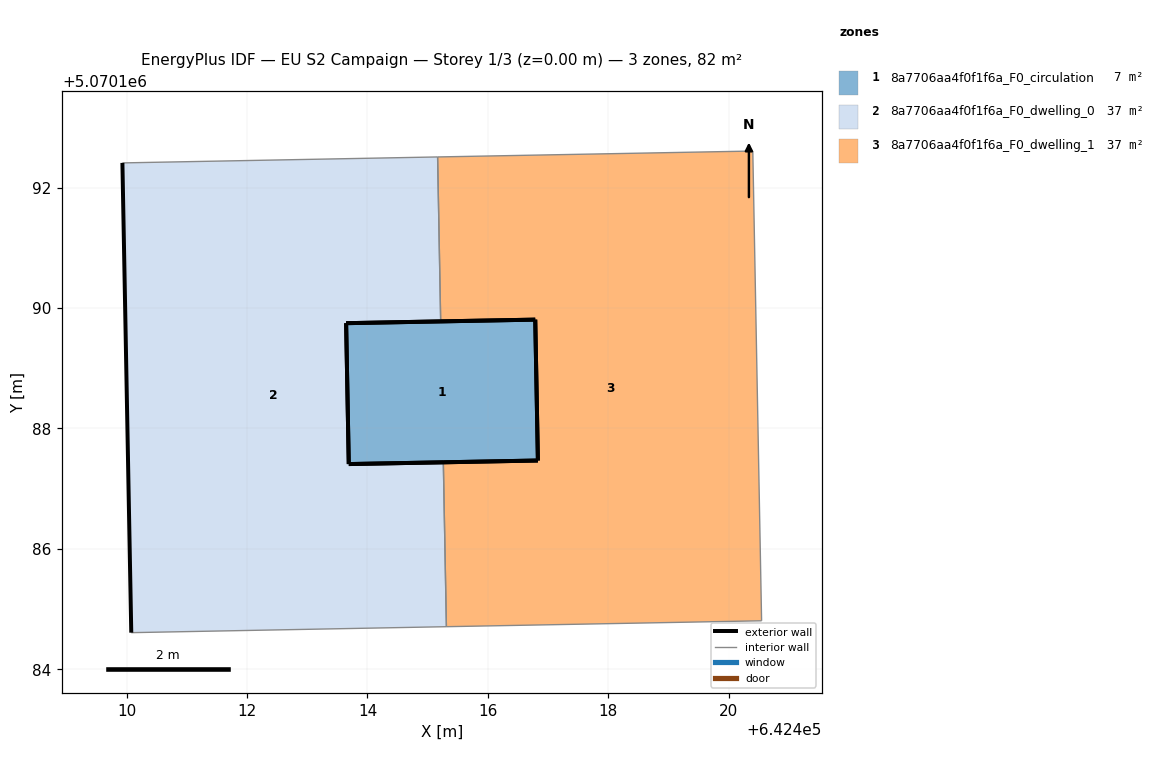
=== STOREY PLAN SPEC (per zone: floor XY polygon, exterior-wall plan segments, windows/doors) ===
zone 1: 8a7706aa4f0f1f6a_F0_circulation  (7.3 m²)
  floor: (642416.83, 5070187.47) (642416.79, 5070189.81) (642413.65, 5070189.75) (642413.69, 5070187.41)
  exterior wall: (642413.65, 5070189.75) – (642416.79, 5070189.81)  [3.1 m]
  exterior wall: (642416.83, 5070187.47) – (642413.69, 5070187.41)  [3.1 m]
  exterior wall: (642413.69, 5070187.41) – (642413.65, 5070189.75)  [2.3 m]
  exterior wall: (642416.79, 5070189.81) – (642416.83, 5070187.47)  [2.3 m]
zone 2: 8a7706aa4f0f1f6a_F0_dwelling_0  (37.1 m²)
  floor: (642415.31, 5070184.71) (642415.26, 5070187.44) (642413.69, 5070187.41) (642413.65, 5070189.75) (642415.22, 5070189.78) (642415.17, 5070192.51) (642409.93, 5070192.41) (642410.08, 5070184.61)
  exterior wall: (642415.22, 5070189.78) – (642413.65, 5070189.75)  [1.6 m]
  exterior wall: (642413.69, 5070187.41) – (642415.26, 5070187.44)  [1.6 m]
  exterior wall: (642410.08, 5070184.61) – (642409.93, 5070192.41)  [7.8 m]
  exterior wall: (642413.65, 5070189.75) – (642413.69, 5070187.41)  [2.3 m]
  interior walls: 4
zone 3: 8a7706aa4f0f1f6a_F0_dwelling_1  (37.2 m²)
  floor: (642420.54, 5070184.81) (642420.40, 5070192.61) (642415.17, 5070192.51) (642415.22, 5070189.78) (642416.79, 5070189.81) (642416.83, 5070187.47) (642415.26, 5070187.44) (642415.31, 5070184.71)
  exterior wall: (642415.26, 5070187.44) – (642416.83, 5070187.47)  [1.6 m]
  exterior wall: (642416.79, 5070189.81) – (642415.22, 5070189.78)  [1.6 m]
  exterior wall: (642416.83, 5070187.47) – (642416.79, 5070189.81)  [2.3 m]
  interior walls: 5

=== DERIVED (storey summary) ===
Building: EU S2 Campaign
Storey: 1 of 3  (floor level z = 0.00 m)
Storey gross floor area: 81.6 m²
Zones on this storey: 3
  - 8a7706aa4f0f1f6a_F0_circulation: floor 7.3 m²; exterior wall 11.0 m (32.9 m²); WWR 0.0%
  - 8a7706aa4f0f1f6a_F0_dwelling_0: floor 37.1 m²; exterior wall 13.3 m (39.8 m²); WWR 0.0%
  - 8a7706aa4f0f1f6a_F0_dwelling_1: floor 37.2 m²; exterior wall 5.5 m (16.4 m²); WWR 0.0%
Zone adjacency (shared interzone walls):
  - 8a7706aa4f0f1f6a_F0_dwelling_0 ↔ 8a7706aa4f0f1f6a_F0_dwelling_1